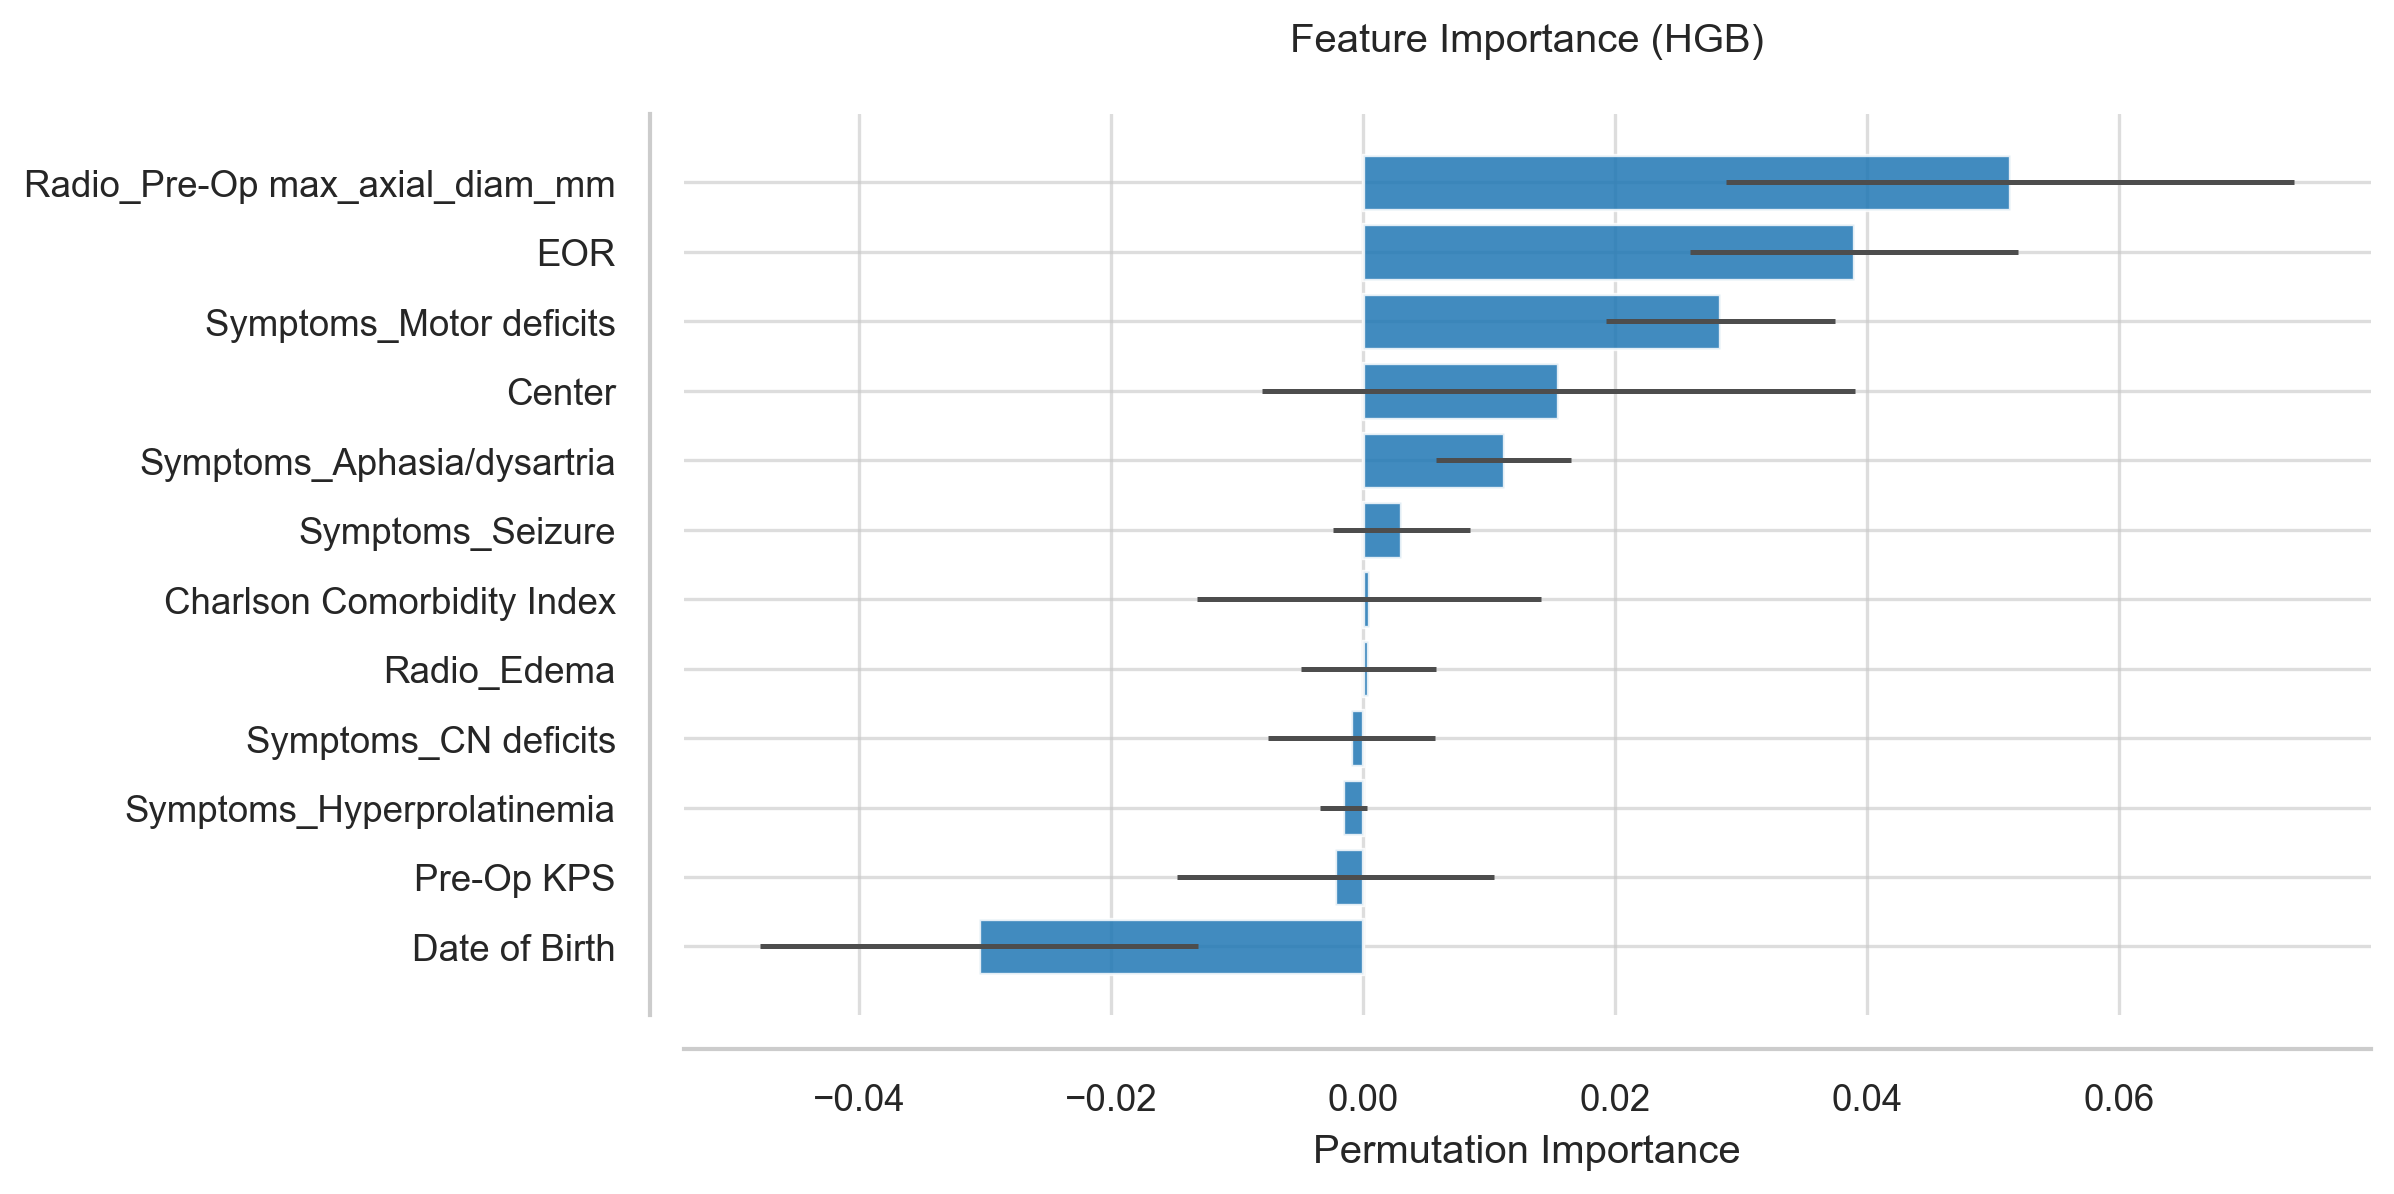

The file beside this chart, header and first rows:
Feature, Importance, Std
Radio_Pre-Op max_axial_diam_mm, 0.05133, 0.02254
EOR, 0.03895, 0.01299
Symptoms_Motor deficits, 0.02835, 0.009063
Center, 0.01548, 0.02354
Symptoms_Aphasia/dysartria, 0.01117, 0.005364
Symptoms_Seizure, 0.00304, 0.005405
Charlson Comorbidity Index, 0.0004949, 0.01365
Radio_Edema, 0.0004242, 0.005367
Symptoms_CN deficits, -0.0009191, 0.006653
Symptoms_Hyperprolatinemia, -0.001555, 0.001878
Pre-Op KPS, -0.002192, 0.01256
Date of Birth, -0.03047, 0.01734
